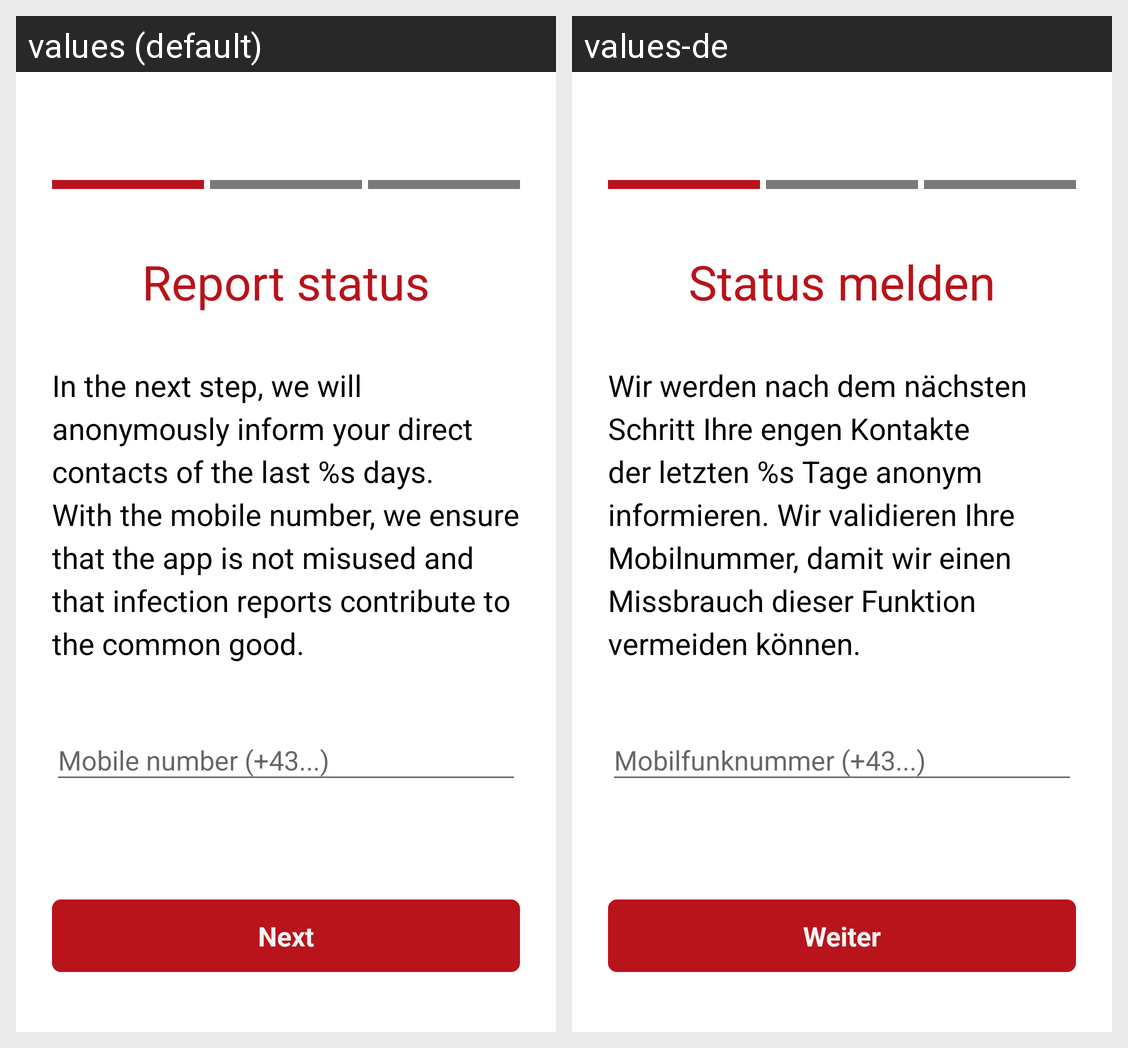

The same Android screen rendered under two of its app's locales, left to right. List the strings drawn on it with the default value and each locale's translation.
Android screen res/layout/fragment_reporting_personal_data.xml rendered under 2 locales, left to right: values (default), values-de. Device: Nexus 5 (rendered at 1080×1920; each locale shown at half size, 540×960, under a caption strip naming it); theme AppTheme.
Strings drawn on this screen, with the default value and each locale's value (text and hints the layout hard-codes, and strings that could not be matched under every locale, appear in the picture but are not listed):

certificate_personal_data_title
  values: Report status
  values-de: Status melden

certificate_personal_data_description
  values: In the next step, we will anonymously inform your direct contacts of the last %s days.
      With the mobile number, we ensure that the app is not misused and that infection reports contribute to the common good.
  values-de: Wir werden nach dem nächsten Schritt Ihre engen Kontakte der letzten %s Tage anonym informieren. Wir validieren Ihre Mobilnummer, damit wir einen Missbrauch dieser Funktion vermeiden können.

certificate_personal_data_mobile_number_label
  values: Mobile number (+43...)
  values-de: Mobilfunknummer (+43...)

certificate_personal_data_next_button
  values: Next
  values-de: Weiter
